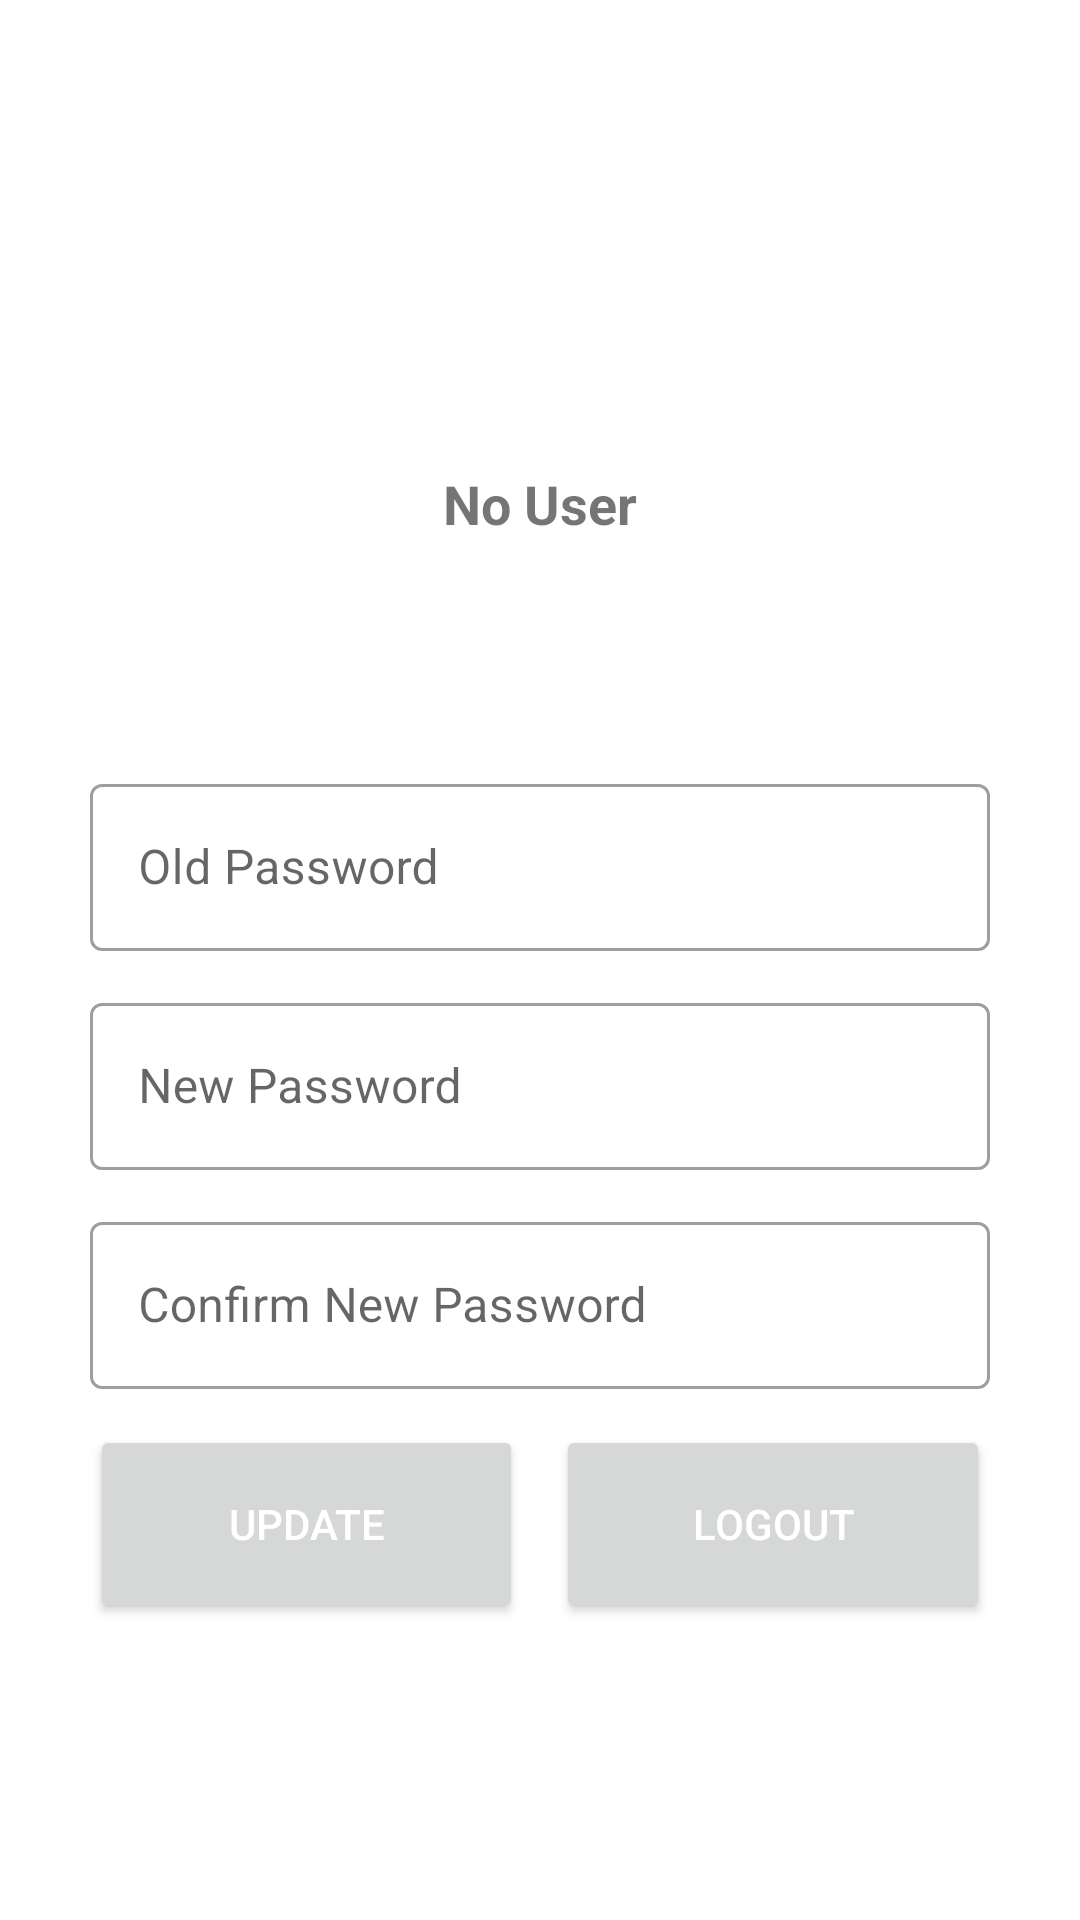

Write the Android layout XML for this screen, with the resource values it uses.
<!-- AndroidManifest.xml: application theme Theme.Transire -->
<!-- res/layout/fragment_profile.xml -->
<?xml version="1.0" encoding="utf-8"?>
<LinearLayout xmlns:android="http://schemas.android.com/apk/res/android"
    xmlns:app="http://schemas.android.com/apk/res-auto"
    xmlns:tools="http://schemas.android.com/tools"
    android:layout_width="match_parent"
    android:layout_height="match_parent"
    android:orientation="vertical"
    tools:context=".ui.authentication.ProfileFragment">


    <ProgressBar
        android:visibility="gone"
        android:layout_marginTop="30dp"
        android:id="@+id/progressBar"
        style="?android:attr/progressBarStyle"
        android:layout_width="match_parent"
        android:layout_height="wrap_content" />

    <LinearLayout
        android:layout_width="match_parent"
        android:layout_height="226dp"
        android:gravity="center"
        android:padding="30dp"
        android:orientation="vertical">

        <ImageView
            android:id="@+id/iv_user_img"
            android:layout_width="100dp"
            android:layout_height="100dp"
            android:src="@drawable/user" />

        <TextView
            android:id="@+id/tv_user_name"
            android:layout_marginTop="10dp"
            android:textStyle="bold"
            android:textSize="18sp"
            android:layout_width="wrap_content"
            android:layout_height="wrap_content"
            android:text="No User" />
    </LinearLayout>

    <LinearLayout
        android:id="@+id/ll_profile_page"
        android:layout_width="match_parent"
        android:layout_height="wrap_content"
        android:padding="30dp"
        android:orientation="vertical">

        <com.google.android.material.textfield.TextInputLayout
            style="@style/Widget.MaterialComponents.TextInputLayout.OutlinedBox"
            android:layout_width="match_parent"
            android:layout_height="wrap_content"
            android:layout_marginBottom="12dp"
            android:hint="Old Password">

            <com.google.android.material.textfield.TextInputEditText
                android:layout_width="match_parent"
                android:layout_height="wrap_content" />

        </com.google.android.material.textfield.TextInputLayout>

        <com.google.android.material.textfield.TextInputLayout
            style="@style/Widget.MaterialComponents.TextInputLayout.OutlinedBox"
            android:layout_width="match_parent"
            android:layout_height="wrap_content"
            android:layout_marginBottom="12dp"
            android:hint="New Password">

            <com.google.android.material.textfield.TextInputEditText
                android:layout_width="match_parent"
                android:layout_height="wrap_content" />

        </com.google.android.material.textfield.TextInputLayout>

        <com.google.android.material.textfield.TextInputLayout
            style="@style/Widget.MaterialComponents.TextInputLayout.OutlinedBox"
            android:layout_width="match_parent"
            android:layout_height="wrap_content"
            android:layout_marginBottom="12dp"
            android:hint="Confirm New Password">

            <com.google.android.material.textfield.TextInputEditText
                android:layout_width="match_parent"
                android:layout_height="wrap_content" />

        </com.google.android.material.textfield.TextInputLayout>


        <LinearLayout
            android:layout_width="match_parent"
            android:layout_height="match_parent"
            android:weightSum="27"
            android:orientation="horizontal">
            <Button
                android:id="@+id/btn_update"
                android:layout_width="0dp"
                android:layout_height="66dp"
                android:layout_weight="13"
                android:text="Update"
                android:textColor="@color/white"/>
            <View
                android:layout_width="0dp"
                android:layout_height="0dp"
                android:layout_weight="1"/>
            <Button
                android:id="@+id/btn_logout"
                android:layout_width="0dp"
                android:layout_height="66dp"
                android:layout_weight="13"
                android:text="Logout"
                android:textColor="@color/white"/>
        </LinearLayout>
    </LinearLayout>

    <LinearLayout
        android:visibility="gone"
        android:id="@+id/ll_go_log_reg"
        android:orientation="vertical"
        android:layout_width="match_parent"
        android:layout_height="wrap_content">

        <LinearLayout
            android:padding="30dp"
            android:layout_width="match_parent"
            android:layout_height="match_parent"
            android:weightSum="27"
            android:orientation="horizontal">
            <Button
                android:id="@+id/btn_login"
                android:layout_width="0dp"
                android:layout_height="66dp"
                android:layout_weight="13"
                android:text="Login"
                android:textColor="@color/white"/>
            <View
                android:layout_width="0dp"
                android:layout_height="0dp"
                android:layout_weight="1"/>
            <Button
                android:id="@+id/btn_register"
                android:layout_width="0dp"
                android:layout_height="66dp"
                android:layout_weight="13"
                android:text="Register"
                android:textColor="@color/white"/>
        </LinearLayout>

    </LinearLayout>
</LinearLayout>
<!-- resources referenced by this layout -->
<resources>
  <color name="white">#FFFFFFFF</color>
  <style name="Theme.Transire" parent="Theme.MaterialComponents.DayNight.NoActionBar">
          
          <item name="colorPrimary">@color/purple_500</item>
          <item name="colorPrimaryVariant">@color/purple_700</item>
          <item name="colorOnPrimary">@color/white</item>
          
          <item name="colorSecondary">@color/teal_200</item>
          <item name="colorSecondaryVariant">@color/teal_700</item>
          <item name="colorOnSecondary">@color/black</item>
          
          <item name="android:statusBarColor">?attr/colorPrimaryVariant</item>
          
      </style>
  <color name="purple_500">#FF6200EE</color>
  <color name="purple_700">#FF3700B3</color>
  <color name="teal_200">#FF03DAC5</color>
  <color name="teal_700">#FF018786</color>
  <color name="black">#FF000000</color>
</resources>
